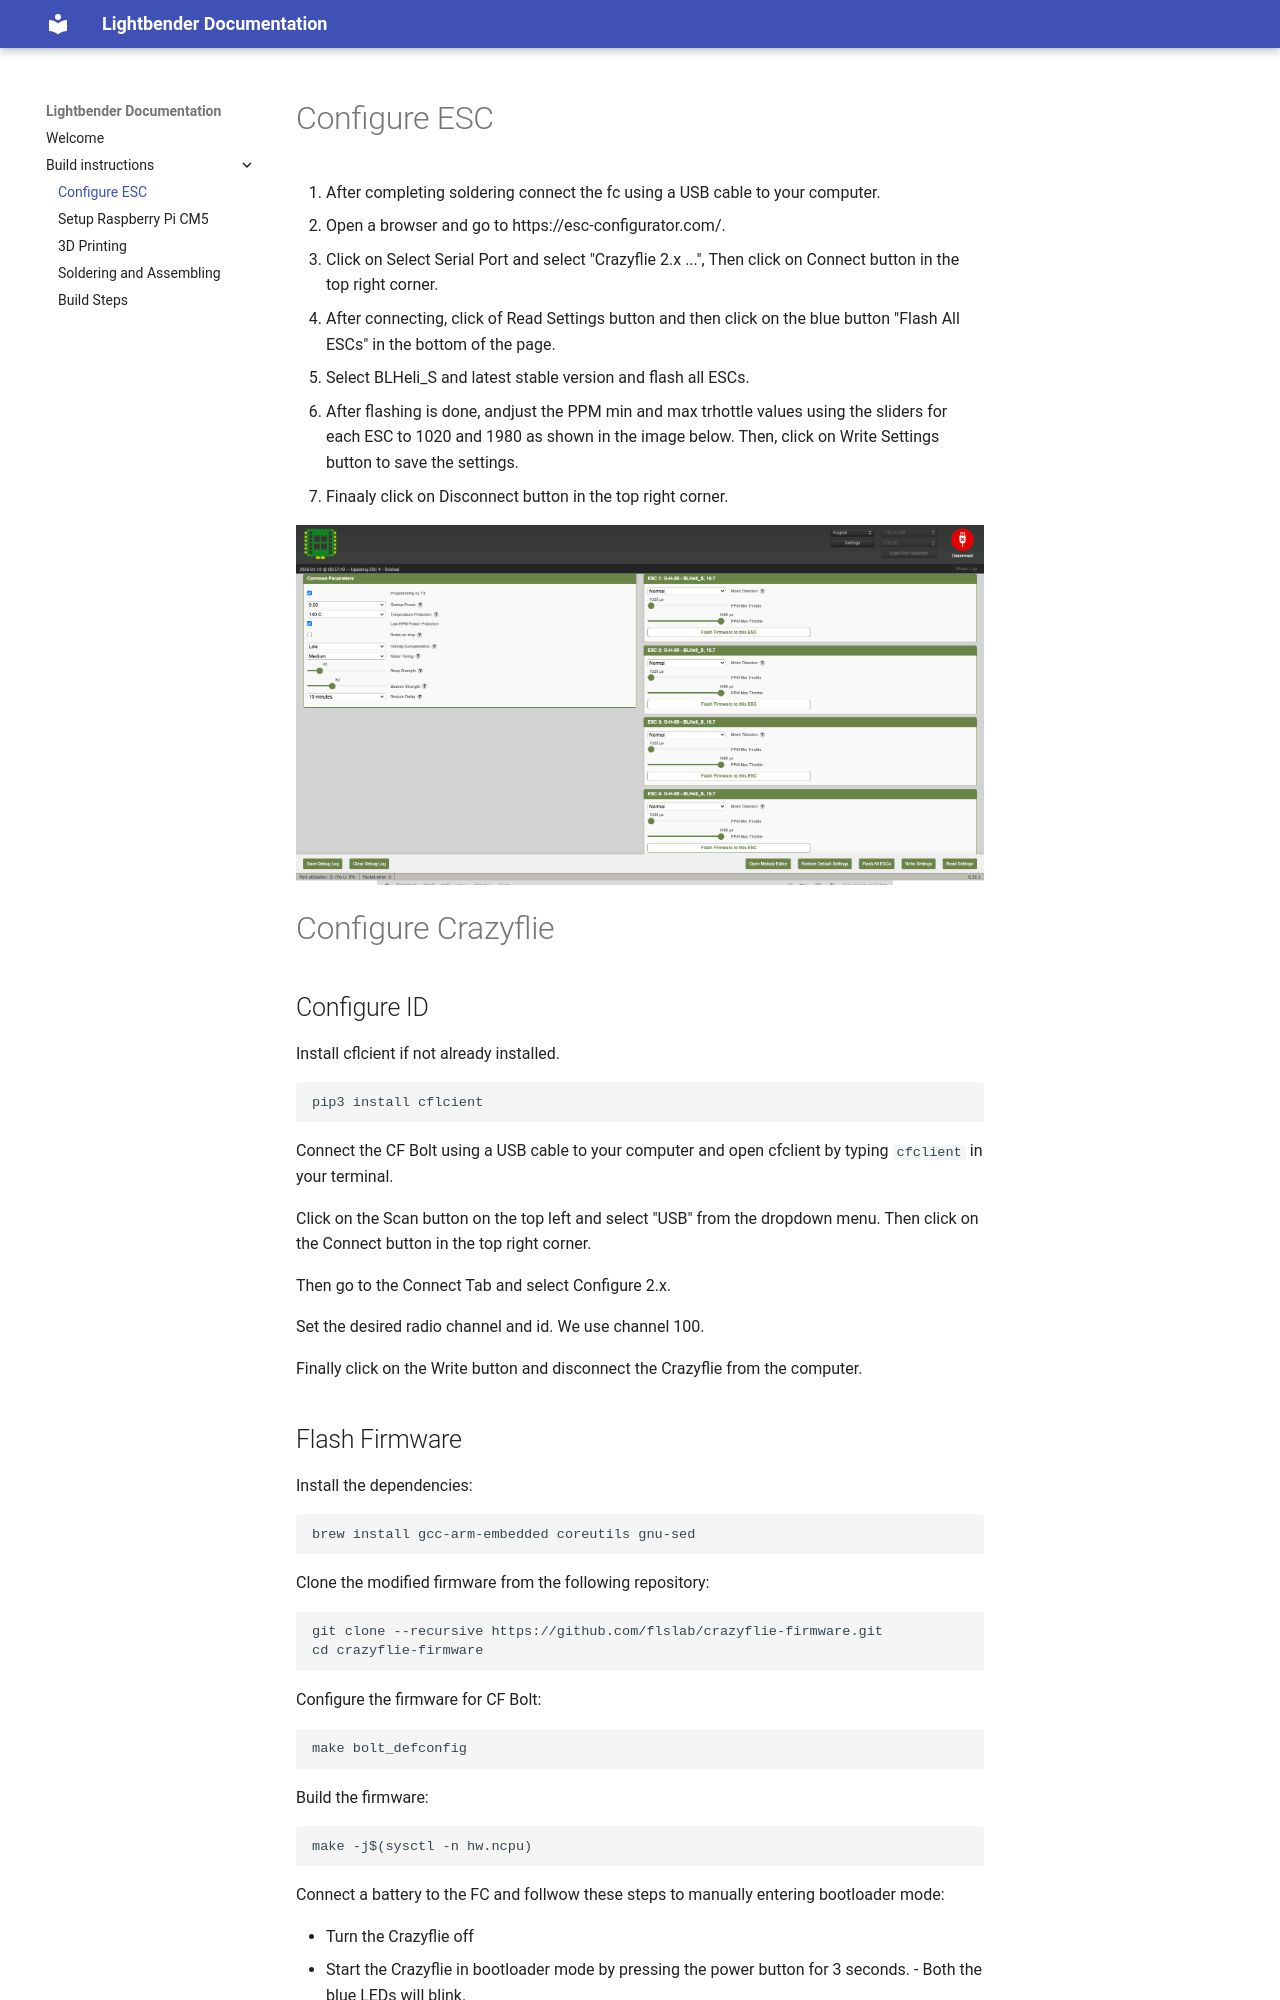

repository: flslab/lightbender · page: build_instructions/esc_fc/index.html · generator: mkdocs

# Configure ESC
1. After completing soldering connect the fc using a USB cable to your computer.
2. Open a browser and go to https://esc-configurator.com/.
3. Click on Select Serial Port and select "Crazyflie 2.x ...", Then click on Connect button in the top right corner.
4. After connecting, click of Read Settings button and then click on the blue button "Flash All ESCs" in the bottom of the page.
5. Select BLHeli_S and latest stable version and flash all ESCs.
6. After flashing is done, andjust the PPM min and max trhottle values using the sliders for each ESC to 1020 and 1980 as shown in the image below. Then, click on Write Settings button to save the settings.
7. Finaaly click on Disconnect button in the top right corner. 


![PPM min max settings](../img/esc_conf.png)

# Configure Crazyflie

## Configure ID
Install cflcient if not already installed.

```bash
pip3 install cflcient
```

Connect the CF Bolt using a USB cable to your computer and open cfclient by typing `cfclient` in your terminal.

Click on the Scan button on the top left and select "USB" from the dropdown menu. Then click on the Connect button in the top right corner.

Then go to the Connect Tab and select Configure 2.x.

Set the desired radio channel and id. We use channel 100.

Finally click on the Write button and disconnect the Crazyflie from the computer.
